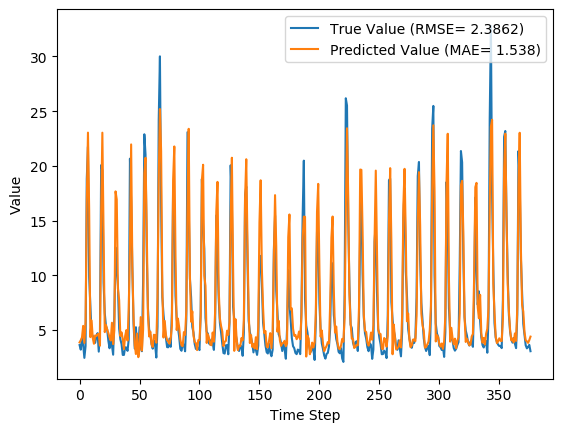

Values plotted in this chart, from the file beside it:
y_true, y_pred, y_true_scaled, y_pred_scaled
3.63, 3.875, 0.09071, 0.09856
3.21, 4.068, 0.07724, 0.1048
4.29, 4.32, 0.1119, 0.1128
3.67, 5.382, 0.09199, 0.1469
2.46, 3.82, 0.05321, 0.0968
3.54, 5.729, 0.08782, 0.158
18.82, 16.78, 0.5776, 0.5123
21.76, 23.04, 0.6718, 0.7128
9.83, 15.95, 0.2894, 0.4856
7.16, 4.356, 0.2038, 0.114
4.67, 5.879, 0.124, 0.1628
4.44, 4.27, 0.1167, 0.1112
4.4, 3.746, 0.1154, 0.09444
3.83, 4.513, 0.09712, 0.119
4.42, 4.45, 0.116, 0.117
4.72, 4.622, 0.1256, 0.1225
3.03, 4.646, 0.07147, 0.1233
4.87, 3.575, 0.1304, 0.08893
20.07, 15.73, 0.6176, 0.4785
19.62, 23.04, 0.6032, 0.7127
9.33, 13.99, 0.2734, 0.4227
6.56, 4.814, 0.1846, 0.1287
5.37, 5.475, 0.1465, 0.1498
5.07, 5.054, 0.1369, 0.1364
4.02, 4.738, 0.1032, 0.1262
3.34, 4.315, 0.08141, 0.1127
4.47, 4.044, 0.1176, 0.104
3.61, 5.669, 0.09006, 0.1561
2.75, 3.717, 0.0625, 0.0935
6.28, 4.989, 0.1756, 0.1343
12.55, 17.67, 0.3766, 0.5408
10.44, 16.93, 0.309, 0.5171
9.01, 8.774, 0.2631, 0.2556
5.12, 7.743, 0.1385, 0.2225
4.16, 4.459, 0.1077, 0.1173
3.72, 4.792, 0.09359, 0.1279
2.73, 4.202, 0.06186, 0.109
2.73, 3.261, 0.06186, 0.07888
3.43, 4.453, 0.08429, 0.1171
3.4, 4.991, 0.08333, 0.1343
3.1, 4.042, 0.07372, 0.1039
4.17, 6.999, 0.108, 0.1987
20.66, 12.35, 0.6365, 0.3701
16.78, 21.96, 0.5122, 0.6783
10.67, 10.84, 0.3163, 0.3219
5.59, 6.156, 0.1535, 0.1717
3.31, 3.638, 0.08045, 0.09096
5.26, 2.81, 0.1429, 0.06442
3.05, 4.686, 0.07212, 0.1246
3.04, 2.523, 0.07179, 0.05524
5.26, 3.302, 0.1429, 0.0802
3.41, 6.183, 0.08365, 0.1725
3.07, 3.13, 0.07276, 0.07469
9.62, 5.072, 0.2827, 0.1369
22.89, 19.31, 0.708, 0.5933
21.04, 20.74, 0.6487, 0.6392
12.14, 14.25, 0.3635, 0.431
7.0, 6.461, 0.1987, 0.1815
5.08, 4.415, 0.1372, 0.1159
4.58, 4.859, 0.1212, 0.1301
... 317 more rows
